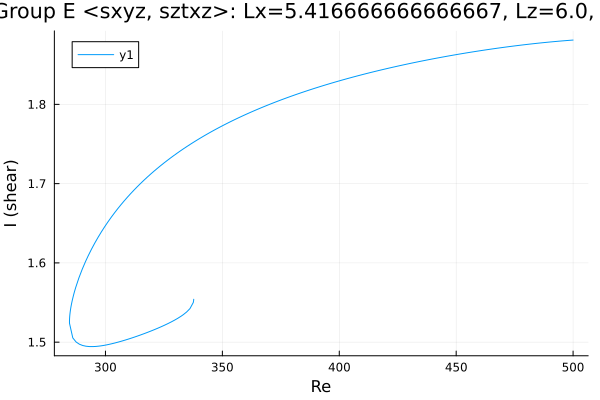

Data behind this chart, as committed beside it:
Re, shear
500.0, 1.881
499, 1.881
497.6, 1.881
496.2, 1.88
494.8, 1.88
493.4, 1.88
492, 1.879
490.6, 1.879
489.1, 1.878
487.7, 1.878
486.3, 1.878
484.9, 1.877
483.5, 1.877
482.1, 1.876
480.7, 1.876
479.2, 1.875
478.1, 1.875
476.7, 1.874
475.3, 1.874
473.9, 1.873
472.5, 1.873
471.1, 1.872
469.7, 1.872
468.2, 1.871
466.8, 1.871
465.4, 1.87
464, 1.869
462.6, 1.869
461.2, 1.868
459.8, 1.867
458.3, 1.867
456.9, 1.866
455.5, 1.865
454.1, 1.865
452.7, 1.864
451.3, 1.863
449.9, 1.863
448.4, 1.862
447, 1.861
445.6, 1.86
444.2, 1.86
442.8, 1.859
441.4, 1.858
440, 1.857
438.5, 1.857
437.1, 1.856
435.7, 1.855
434.3, 1.854
432.9, 1.853
431.5, 1.852
430.1, 1.851
428.6, 1.851
427.2, 1.85
425.8, 1.849
424.4, 1.848
423, 1.847
421.6, 1.846
420.2, 1.845
418.7, 1.844
417.3, 1.843
... 212 more rows
